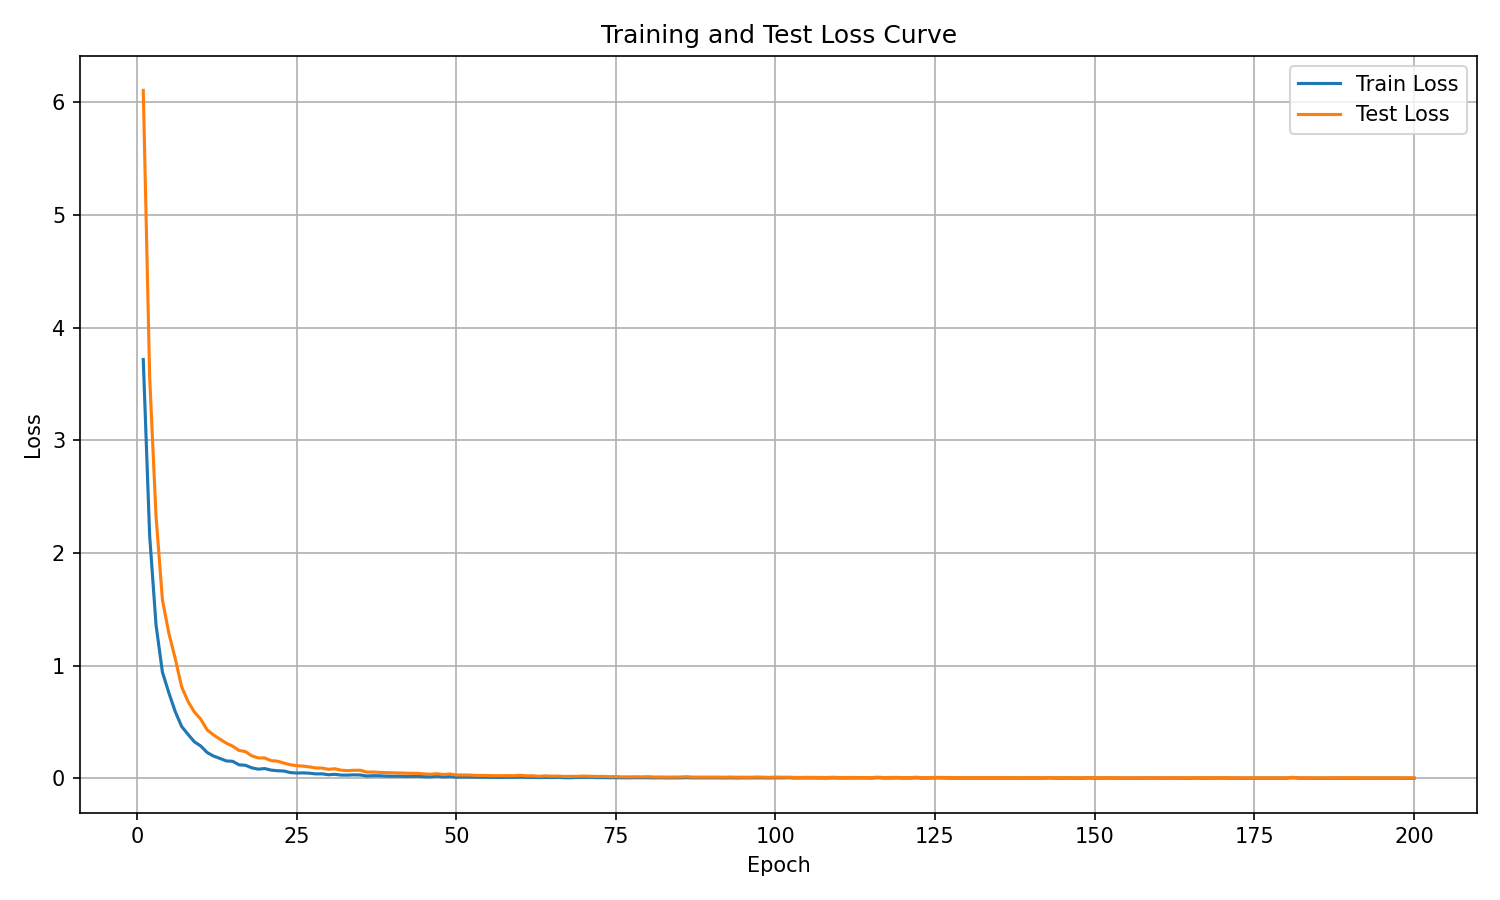

Data behind this chart, as committed beside it:
epoch, train_eval_loss, train_step_loss, test_loss
1, 3.716, 21.52, 6.104
2, 2.153, 2.976, 3.562
3, 1.361, 1.784, 2.325
4, 0.9422, 1.251, 1.584
5, 0.7602, 0.9415, 1.289
6, 0.5934, 0.7433, 1.064
7, 0.4614, 0.6243, 0.8141
8, 0.391, 0.5282, 0.683
9, 0.3245, 0.4475, 0.5891
10, 0.2871, 0.3844, 0.5249
11, 0.2299, 0.3251, 0.4306
12, 0.1977, 0.286, 0.3854
13, 0.177, 0.2512, 0.3478
14, 0.1547, 0.23, 0.3123
15, 0.1514, 0.2085, 0.2854
16, 0.1201, 0.1802, 0.2475
17, 0.1159, 0.1639, 0.2377
18, 0.09351, 0.1509, 0.1999
19, 0.08151, 0.1371, 0.1812
20, 0.08715, 0.1298, 0.1811
21, 0.07333, 0.1154, 0.1573
22, 0.06759, 0.1095, 0.1525
23, 0.06548, 0.09713, 0.136
24, 0.05169, 0.09271, 0.1208
25, 0.04724, 0.08981, 0.1125
26, 0.04865, 0.07976, 0.1085
27, 0.04606, 0.07492, 0.1017
28, 0.03955, 0.07449, 0.09254
29, 0.04008, 0.06748, 0.09086
30, 0.03196, 0.06075, 0.08039
31, 0.03575, 0.05846, 0.085
32, 0.02891, 0.05719, 0.07253
33, 0.02877, 0.05304, 0.06852
34, 0.03121, 0.05029, 0.07178
35, 0.02991, 0.05043, 0.07174
36, 0.02065, 0.04611, 0.05527
37, 0.02367, 0.04195, 0.05602
38, 0.02293, 0.04113, 0.0535
39, 0.0199, 0.03997, 0.05069
40, 0.01893, 0.03863, 0.04953
41, 0.01972, 0.03618, 0.04805
42, 0.0172, 0.03345, 0.04609
43, 0.01771, 0.0329, 0.04468
44, 0.01851, 0.0314, 0.04445
45, 0.01505, 0.02918, 0.03912
46, 0.01362, 0.02888, 0.03628
47, 0.01911, 0.02824, 0.04125
48, 0.01338, 0.02791, 0.0336
49, 0.01624, 0.02673, 0.03896
50, 0.01087, 0.02594, 0.03004
51, 0.01213, 0.02412, 0.02984
52, 0.01136, 0.02662, 0.02966
53, 0.009954, 0.02244, 0.02657
54, 0.009936, 0.02155, 0.02543
55, 0.009159, 0.02115, 0.0247
56, 0.008488, 0.01934, 0.02379
57, 0.008445, 0.0197, 0.02363
58, 0.009866, 0.0199, 0.02461
59, 0.008597, 0.01822, 0.02335
60, 0.01152, 0.01857, 0.02732
... 140 more rows
